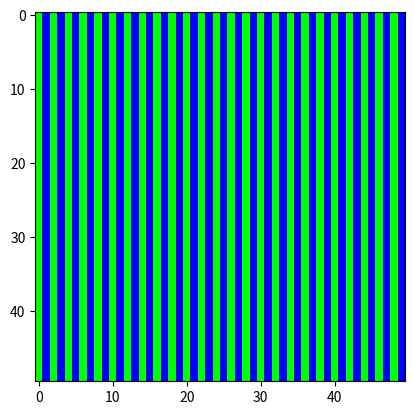

Write Python code to recreate this figure.

# assignment 18

# import the packages for images and arrays:
import matplotlib.pyplot as plt
import numpy as np

# get size from user
# size = input('Enter the size: ')
size = '50'
integer = int(size)

# get output filename from user
#outFile = input('Enter output file name: ')
outFile = 'stripes10.png'

# create black img
img = np.zeros((integer, integer, 3))

# create alternating stripes
# remm: slicing is from and including, and to but EXCLUDING
img[:, 0::2, 1:2] = 1      # set green channel to 1
img[:, 1::2, 2:3] = 1      # set blue channel to 1

# test
# img = np.zeros( (8,8,3) )
# img[::2, 1::2, 0] = 1

# load img into pyplot and show it until closed by user
plt.imshow(img)
plt.show()

# save image we created as the file entered by user
plt.imsave(outFile, img)
